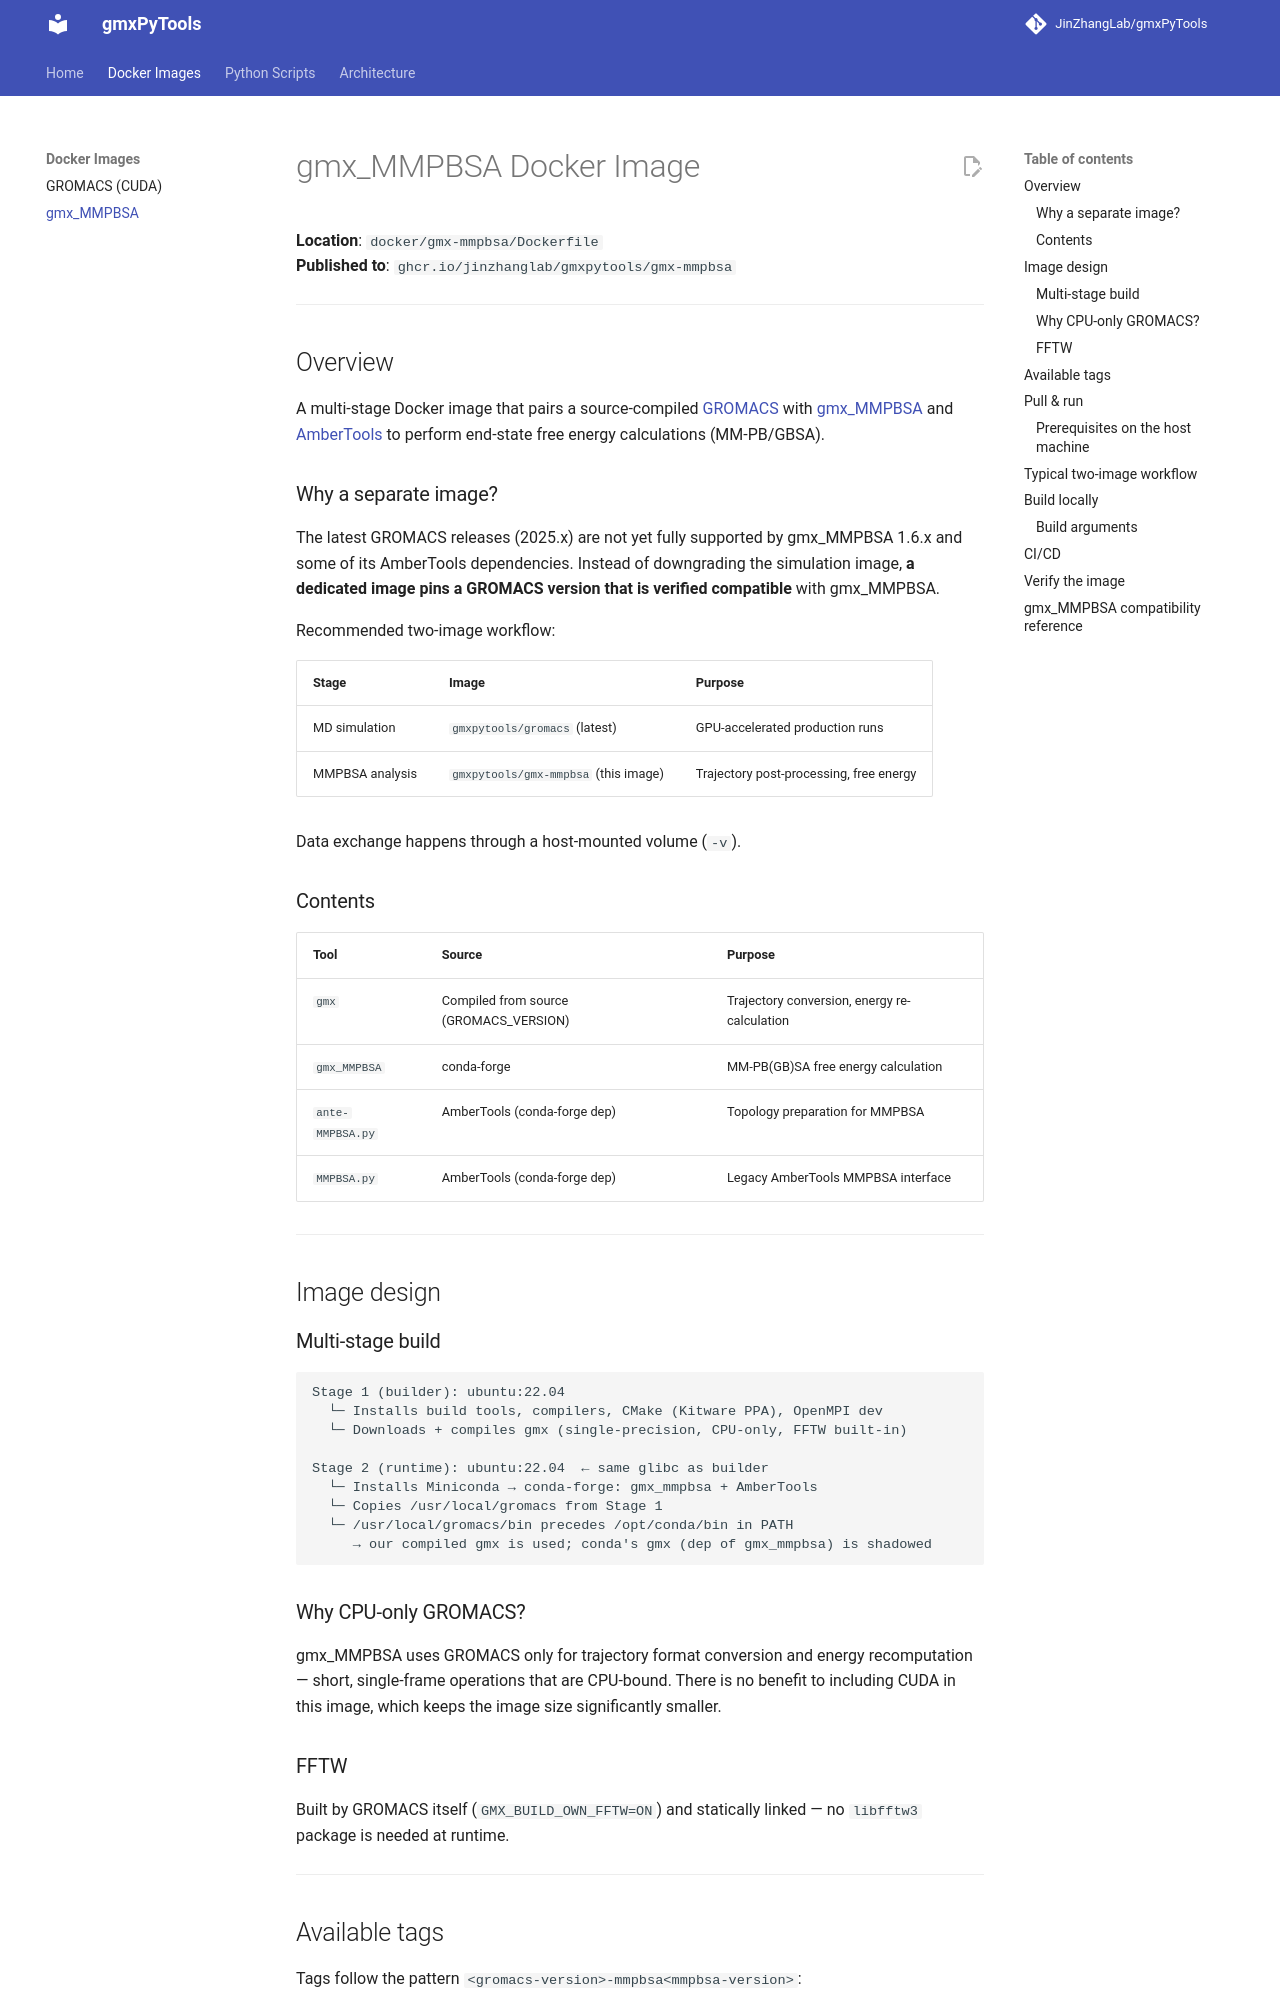

repository: JinZhangLab/gmxPyTools · page: docker/gmx-mmpbsa/index.html · generator: mkdocs

# gmx_MMPBSA Docker Image

**Location**: `docker/gmx-mmpbsa/Dockerfile`  
**Published to**: `ghcr.io/jinzhanglab/gmxpytools/gmx-mmpbsa`

---

## Overview

A multi-stage Docker image that pairs a source-compiled [GROMACS](https://www.gromacs.org/) with [gmx_MMPBSA](https://valdes-tresanco-ms.github.io/gmx_MMPBSA/) and [AmberTools](https://ambermd.org/AmberTools.php) to perform end-state free energy calculations (MM-PB/GBSA).

### Why a separate image?

The latest GROMACS releases (2025.x) are not yet fully supported by gmx_MMPBSA 1.6.x and some of its AmberTools dependencies. Instead of downgrading the simulation image, **a dedicated image pins a GROMACS version that is verified compatible** with gmx_MMPBSA.

Recommended two-image workflow:

| Stage | Image | Purpose |
|-------|-------|---------|
| MD simulation | `gmxpytools/gromacs` (latest) | GPU-accelerated production runs |
| MMPBSA analysis | `gmxpytools/gmx-mmpbsa` (this image) | Trajectory post-processing, free energy |

Data exchange happens through a host-mounted volume (`-v`).

### Contents

| Tool | Source | Purpose |
|------|--------|---------|
| `gmx` | Compiled from source (GROMACS_VERSION) | Trajectory conversion, energy re-calculation |
| `gmx_MMPBSA` | conda-forge | MM-PB(GB)SA free energy calculation |
| `ante-MMPBSA.py` | AmberTools (conda-forge dep) | Topology preparation for MMPBSA |
| `MMPBSA.py` | AmberTools (conda-forge dep) | Legacy AmberTools MMPBSA interface |

---

## Image design

### Multi-stage build

```
Stage 1 (builder): ubuntu:22.04
  └─ Installs build tools, compilers, CMake (Kitware PPA), OpenMPI dev
  └─ Downloads + compiles gmx (single-precision, CPU-only, FFTW built-in)

Stage 2 (runtime): ubuntu:22.04  ← same glibc as builder
  └─ Installs Miniconda → conda-forge: gmx_mmpbsa + AmberTools
  └─ Copies /usr/local/gromacs from Stage 1
  └─ /usr/local/gromacs/bin precedes /opt/conda/bin in PATH
     → our compiled gmx is used; conda's gmx (dep of gmx_mmpbsa) is shadowed
```

### Why CPU-only GROMACS?

gmx_MMPBSA uses GROMACS only for trajectory format conversion and energy recomputation — short, single-frame operations that are CPU-bound. There is no benefit to including CUDA in this image, which keeps the image size significantly smaller.

### FFTW

Built by GROMACS itself (`GMX_BUILD_OWN_FFTW=ON`) and statically linked — no `libfftw3` package is needed at runtime.

---
